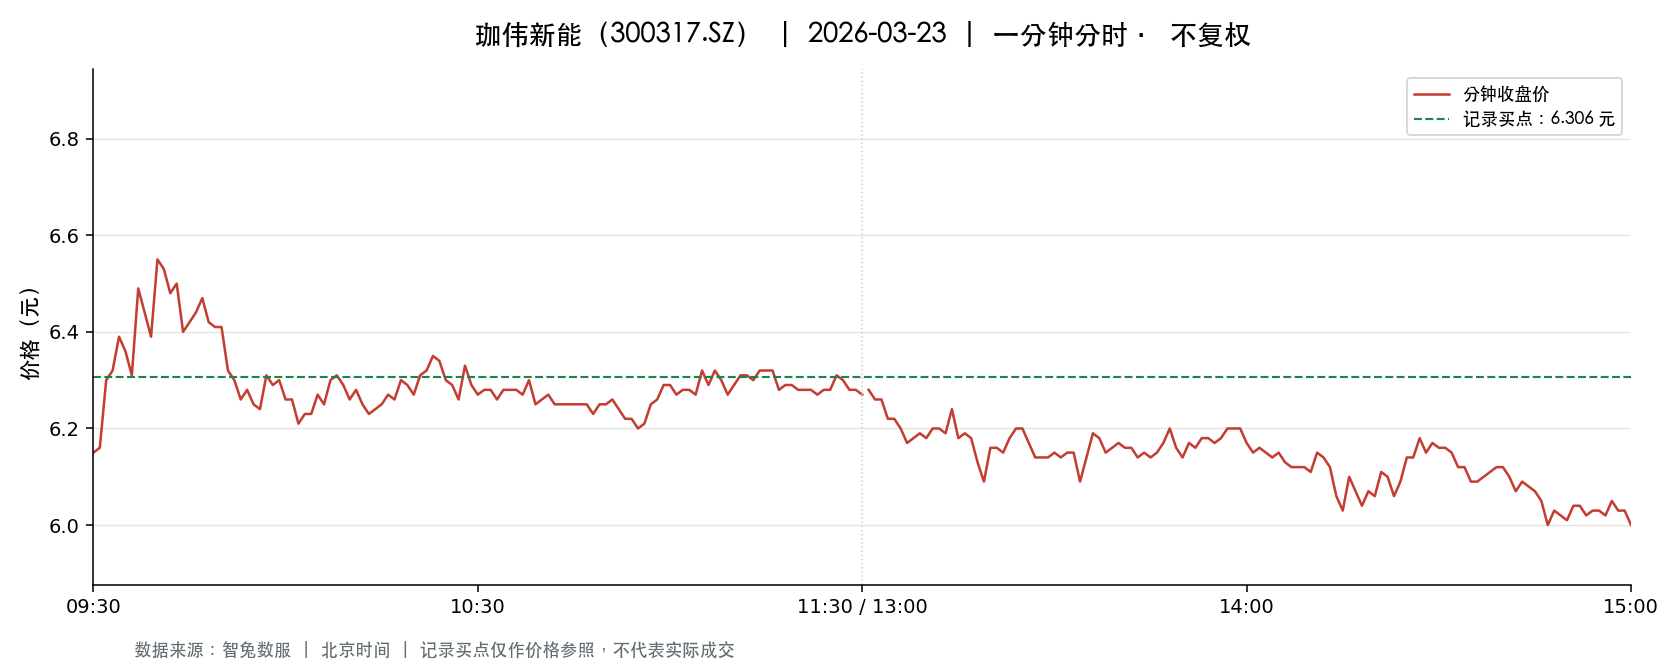

The table this chart was drawn from, first rows:
t, o, h, l, c, v, a, pc, sf
2026-03-23 09:30:00, 6.15, 6.15, 6.15, 6.15, 40602, 24970230, 6.15, 0.0
2026-03-23 09:31:00, 6.17, 6.2, 5.95, 6.16, 101958, 62059378, 6.15, 0.0
2026-03-23 09:32:00, 6.17, 6.35, 6.17, 6.3, 105479, 66454802, 6.16, 0.0
2026-03-23 09:33:00, 6.31, 6.32, 6.27, 6.32, 81873, 51576383, 6.3, 0.0
2026-03-23 09:34:00, 6.33, 6.42, 6.33, 6.39, 95445, 60834775, 6.32, 0.0
2026-03-23 09:35:00, 6.39, 6.39, 6.28, 6.36, 65128, 41285418, 6.39, 0.0
2026-03-23 09:36:00, 6.36, 6.36, 6.28, 6.31, 50068, 31605573, 6.36, 0.0
2026-03-23 09:37:00, 6.33, 6.51, 6.33, 6.49, 101867, 65531795, 6.31, 0.0
2026-03-23 09:38:00, 6.5, 6.5, 6.4, 6.44, 77825, 50197849, 6.49, 0.0
2026-03-23 09:39:00, 6.43, 6.44, 6.36, 6.39, 42815, 27429779, 6.44, 0.0
2026-03-23 09:40:00, 6.39, 6.55, 6.38, 6.55, 63625, 41082656, 6.39, 0.0
2026-03-23 09:41:00, 6.53, 6.6, 6.52, 6.53, 91400, 59918556, 6.55, 0.0
2026-03-23 09:42:00, 6.54, 6.54, 6.46, 6.48, 41815, 27201445, 6.53, 0.0
2026-03-23 09:43:00, 6.46, 6.5, 6.45, 6.5, 30018, 19433996, 6.48, 0.0
2026-03-23 09:44:00, 6.49, 6.5, 6.4, 6.4, 35829, 23114171, 6.5, 0.0
2026-03-23 09:45:00, 6.46, 6.47, 6.42, 6.42, 22382, 14409999, 6.4, 0.0
2026-03-23 09:46:00, 6.41, 6.48, 6.39, 6.44, 42483, 27303730, 6.42, 0.0
2026-03-23 09:47:00, 6.44, 6.47, 6.37, 6.47, 33849, 21670680, 6.44, 0.0
2026-03-23 09:48:00, 6.46, 6.49, 6.39, 6.42, 25429, 16334475, 6.47, 0.0
2026-03-23 09:49:00, 6.42, 6.43, 6.4, 6.41, 12548, 8045121, 6.42, 0.0
2026-03-23 09:50:00, 6.4, 6.43, 6.4, 6.41, 9812, 6285280, 6.41, 0.0
2026-03-23 09:51:00, 6.4, 6.4, 6.32, 6.32, 21675, 13791381, 6.41, 0.0
2026-03-23 09:52:00, 6.3, 6.3, 6.26, 6.3, 35434, 22254356, 6.32, 0.0
2026-03-23 09:53:00, 6.3, 6.3, 6.25, 6.26, 23233, 14549681, 6.3, 0.0
2026-03-23 09:54:00, 6.26, 6.28, 6.25, 6.28, 16213, 10143587, 6.26, 0.0
2026-03-23 09:55:00, 6.28, 6.28, 6.25, 6.25, 17242, 10798009, 6.28, 0.0
2026-03-23 09:56:00, 6.25, 6.25, 6.21, 6.24, 24016, 14961593, 6.25, 0.0
2026-03-23 09:57:00, 6.24, 6.31, 6.24, 6.31, 13140, 8268180, 6.24, 0.0
2026-03-23 09:58:00, 6.31, 6.31, 6.24, 6.29, 12690, 7958990, 6.31, 0.0
2026-03-23 09:59:00, 6.28, 6.3, 6.27, 6.3, 8994, 5644804, 6.29, 0.0
2026-03-23 10:00:00, 6.3, 6.31, 6.26, 6.26, 10384, 6522191, 6.3, 0.0
2026-03-23 10:01:00, 6.27, 6.27, 6.25, 6.26, 8591, 5375640, 6.26, 0.0
2026-03-23 10:02:00, 6.26, 6.26, 6.21, 6.21, 12168, 7580793, 6.26, 0.0
2026-03-23 10:03:00, 6.21, 6.24, 6.21, 6.23, 10262, 6379647, 6.21, 0.0
2026-03-23 10:04:00, 6.24, 6.24, 6.22, 6.23, 5338, 3325254, 6.23, 0.0
2026-03-23 10:05:00, 6.24, 6.27, 6.24, 6.27, 9073, 5669159, 6.23, 0.0
2026-03-23 10:06:00, 6.28, 6.28, 6.23, 6.25, 9173, 5727524, 6.27, 0.0
2026-03-23 10:07:00, 6.24, 6.3, 6.24, 6.3, 8281, 5197371, 6.25, 0.0
2026-03-23 10:08:00, 6.3, 6.31, 6.28, 6.31, 9763, 6145577, 6.3, 0.0
2026-03-23 10:09:00, 6.32, 6.34, 6.29, 6.29, 6818, 4303430, 6.31, 0.0
2026-03-23 10:10:00, 6.29, 6.29, 6.25, 6.26, 8360, 5246944, 6.29, 0.0
2026-03-23 10:11:00, 6.26, 6.28, 6.25, 6.28, 7015, 4392142, 6.26, 0.0
2026-03-23 10:12:00, 6.27, 6.28, 6.25, 6.25, 7419, 4649906, 6.28, 0.0
2026-03-23 10:13:00, 6.26, 6.26, 6.23, 6.23, 8963, 5594855, 6.25, 0.0
2026-03-23 10:14:00, 6.23, 6.24, 6.22, 6.24, 8959, 5584230, 6.23, 0.0
2026-03-23 10:15:00, 6.23, 6.27, 6.23, 6.25, 3861, 2412742, 6.24, 0.0
2026-03-23 10:16:00, 6.26, 6.27, 6.25, 6.27, 3380, 2115278, 6.25, 0.0
2026-03-23 10:17:00, 6.27, 6.28, 6.26, 6.26, 4134, 2593200, 6.27, 0.0
2026-03-23 10:18:00, 6.27, 6.3, 6.27, 6.3, 5515, 3463329, 6.26, 0.0
2026-03-23 10:19:00, 6.3, 6.3, 6.28, 6.29, 6408, 4031380, 6.3, 0.0
2026-03-23 10:20:00, 6.29, 6.3, 6.26, 6.27, 4352, 2733684, 6.29, 0.0
2026-03-23 10:21:00, 6.26, 6.31, 6.26, 6.31, 6785, 4264561, 6.27, 0.0
2026-03-23 10:22:00, 6.34, 6.35, 6.32, 6.32, 10645, 6736491, 6.31, 0.0
2026-03-23 10:23:00, 6.32, 6.35, 6.32, 6.35, 12837, 8130787, 6.32, 0.0
2026-03-23 10:24:00, 6.35, 6.35, 6.33, 6.34, 8552, 5419499, 6.35, 0.0
2026-03-23 10:25:00, 6.32, 6.32, 6.3, 6.3, 5844, 3688745, 6.34, 0.0
2026-03-23 10:26:00, 6.31, 6.31, 6.28, 6.29, 2932, 1844289, 6.3, 0.0
2026-03-23 10:27:00, 6.28, 6.29, 6.26, 6.26, 6958, 4363244, 6.29, 0.0
2026-03-23 10:28:00, 6.25, 6.33, 6.25, 6.33, 1972, 1240847, 6.26, 0.0
2026-03-23 10:29:00, 6.32, 6.33, 6.29, 6.29, 5069, 3197637, 6.33, 0.0
... 181 more rows
